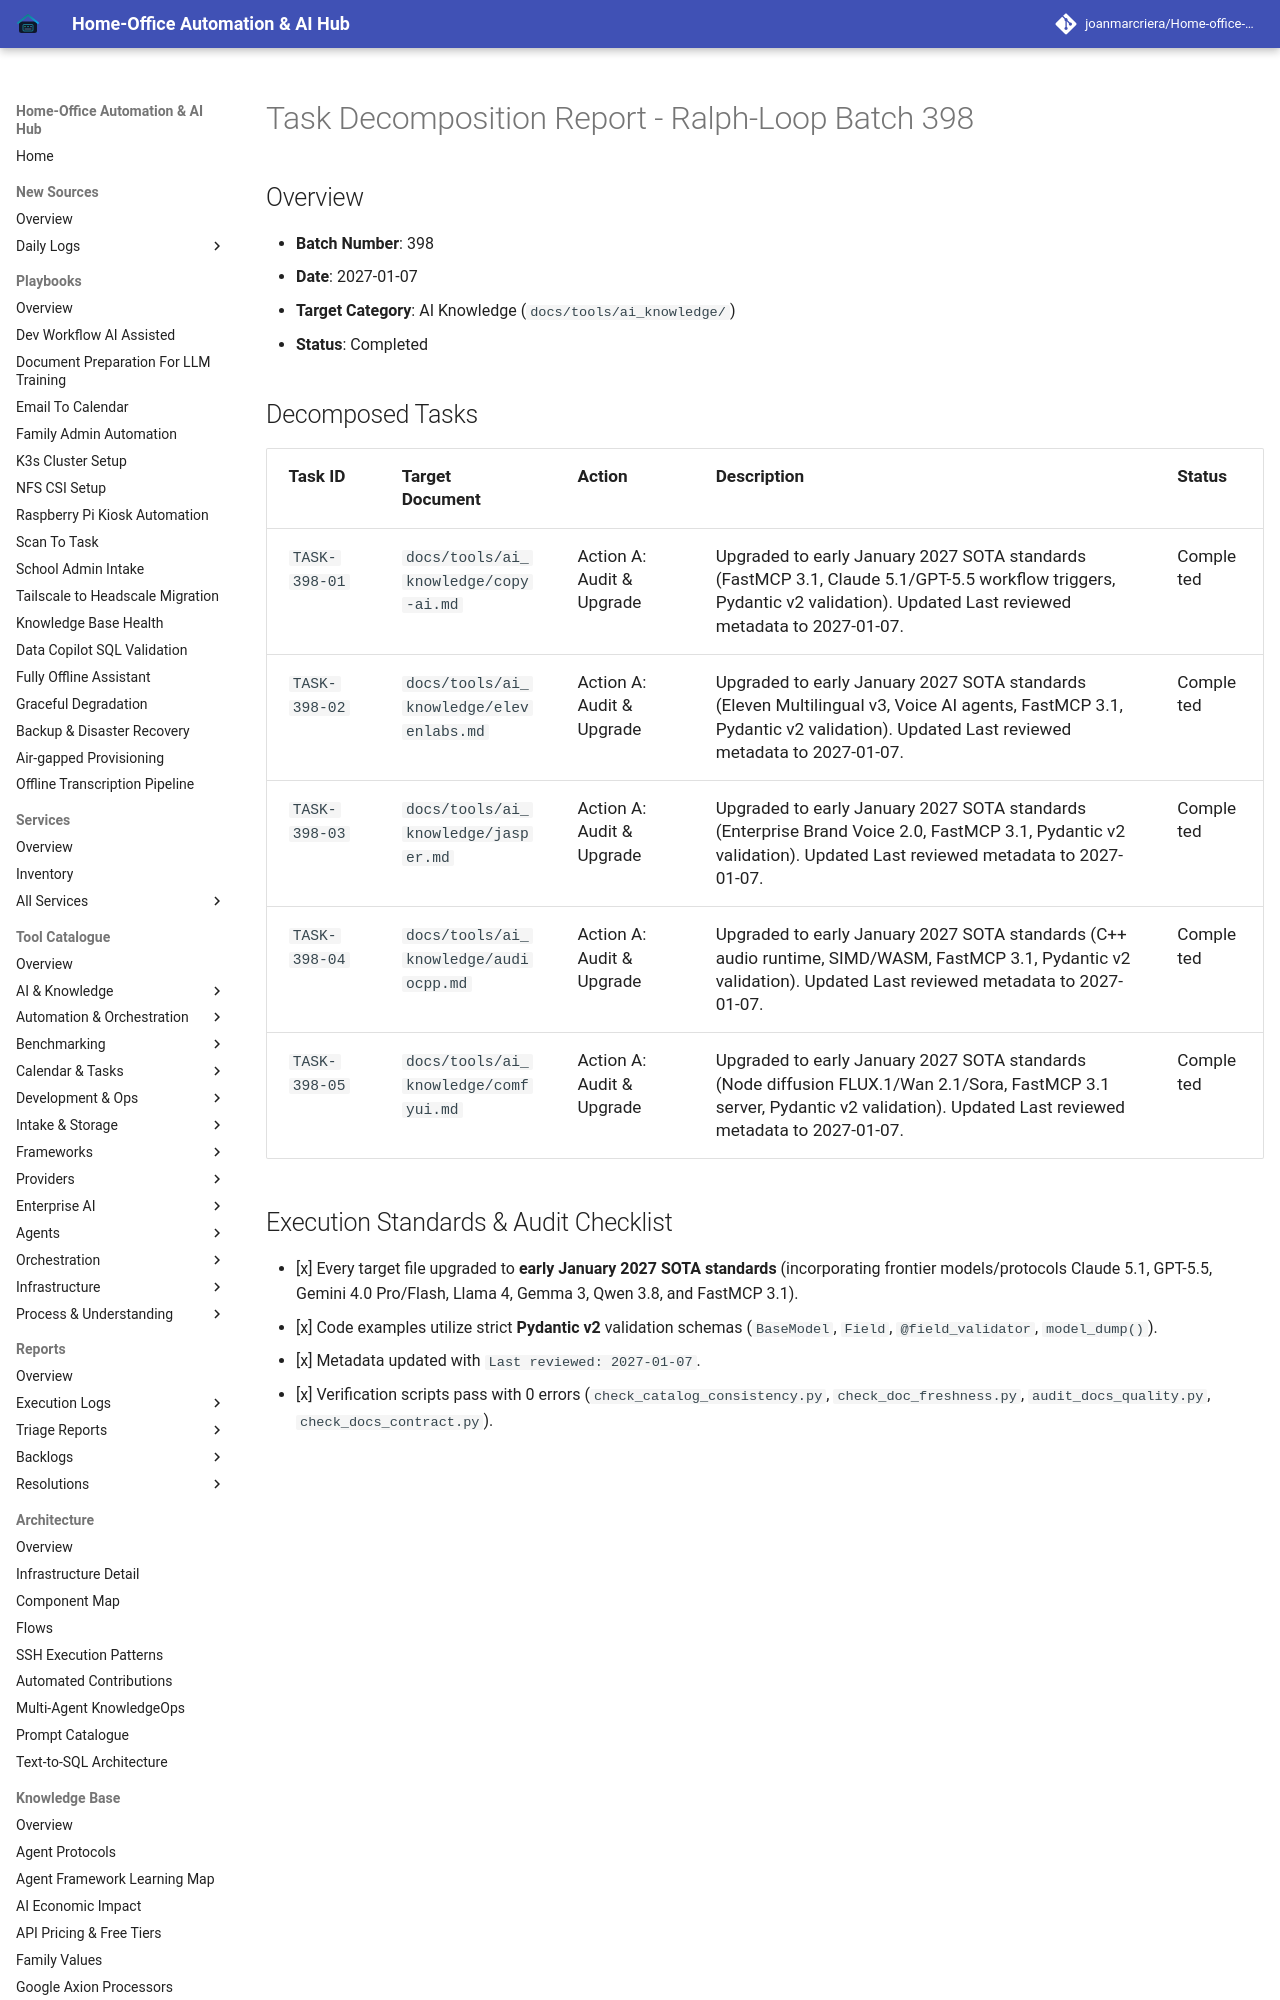

repository: joanmarcriera/Home-office-automations · page: reports/task-decomposition-batch-398/index.html · generator: mkdocs

# Task Decomposition Report - Ralph-Loop Batch 398

## Overview
- **Batch Number**: 398
- **Date**: 2027-01-07
- **Target Category**: AI Knowledge (`docs/tools/ai_knowledge/`)
- **Status**: Completed

## Decomposed Tasks
